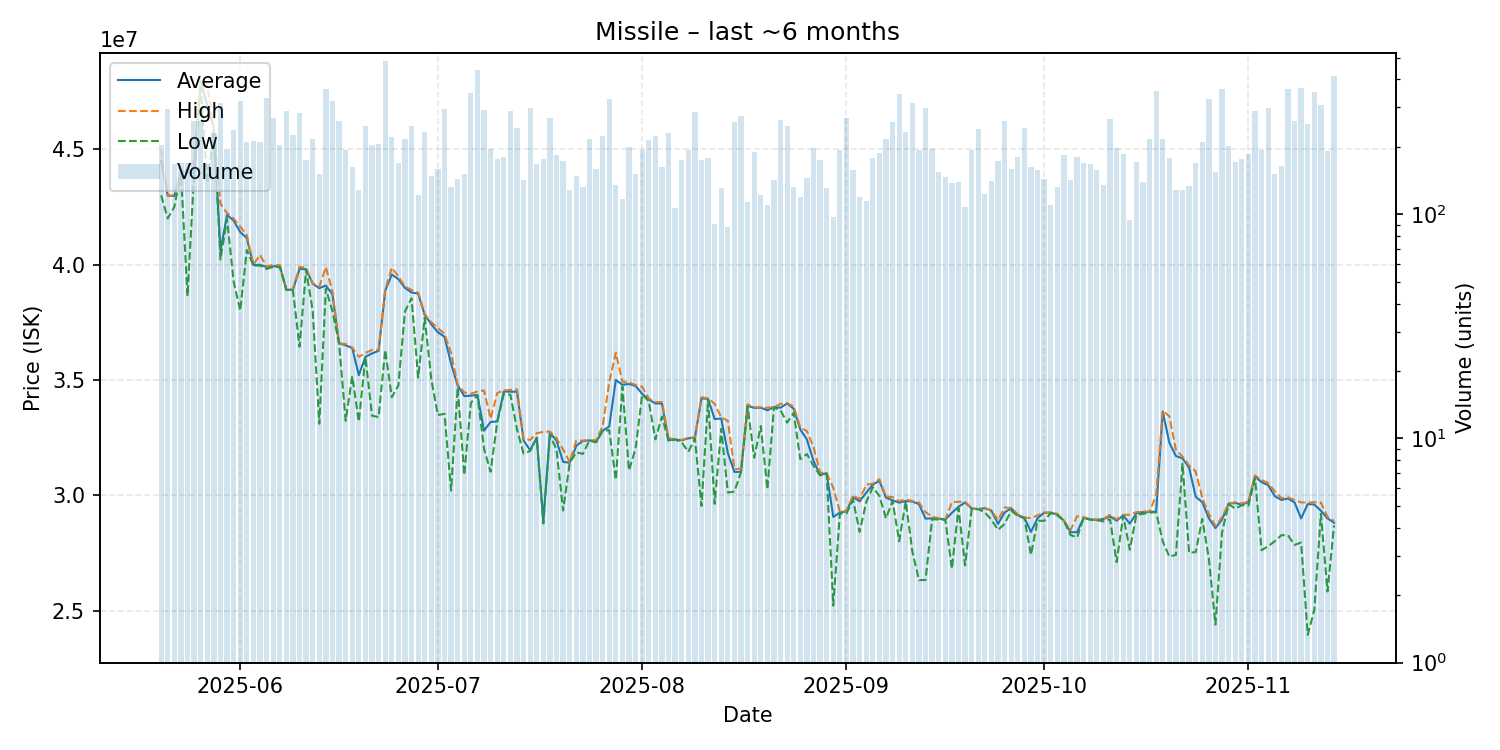

The table this chart was drawn from, first rows:
date, average, highest, lowest, order_count, volume
2025-05-20, 44480000, 44980000, 43000000, 112, 203
2025-05-21, 42990000, 43000000, 42000000, 157, 294
2025-05-22, 42970000, 42990000, 42500000, 102, 168
2025-05-23, 43990000, 43990000, 43980000, 106, 170
2025-05-24, 44000000, 44150000, 38635000, 95, 169
2025-05-25, 43960000, 44490000, 43920000, 142, 262
2025-05-26, 47950000, 47970000, 47810000, 122, 260
2025-05-27, 46900000, 47755000, 43535000, 110, 168
2025-05-28, 45940000, 45950000, 45890000, 118, 230
2025-05-29, 40590000, 42630000, 40220000, 147, 313
2025-05-30, 42150000, 42230000, 41975000, 149, 195
2025-05-31, 41910000, 41990000, 39270000, 152, 238
2025-06-01, 41410000, 41640000, 38005000, 191, 319
2025-06-02, 41150000, 41280000, 40630000, 120, 211
2025-06-03, 39980000, 39990000, 39950000, 119, 213
2025-06-04, 39990000, 40425000, 39960000, 97, 211
2025-06-05, 39900000, 39920000, 39810000, 133, 332
2025-06-06, 39920000, 39990000, 39900000, 116, 270
2025-06-07, 39960000, 39970000, 39890000, 124, 203
2025-06-08, 38910000, 38940000, 38900000, 137, 290
2025-06-09, 38910000, 38950000, 38880000, 123, 225
2025-06-10, 39810000, 39900000, 36440000, 116, 284
2025-06-11, 39800000, 39860000, 39770000, 70, 175
2025-06-12, 39170000, 39190000, 38000000, 105, 216
2025-06-13, 38980000, 39040000, 33100000, 84, 151
2025-06-14, 39090000, 39890000, 38960000, 144, 363
2025-06-15, 38710000, 38820000, 37970000, 152, 322
2025-06-16, 36590000, 36590000, 36580000, 167, 260
2025-06-17, 36500000, 36560000, 33230000, 99, 193
2025-06-18, 36380000, 36410000, 35160000, 76, 163
2025-06-19, 35210000, 36000000, 33190000, 75, 129
2025-06-20, 36000000, 36170000, 36000000, 137, 247
2025-06-21, 36150000, 36300000, 33450000, 137, 204
2025-06-22, 36260000, 36300000, 33390000, 128, 206
2025-06-23, 38870000, 38900000, 36300000, 150, 482
2025-06-24, 39570000, 39865000, 34250000, 137, 221
2025-06-25, 39370000, 39490000, 34760000, 109, 169
2025-06-26, 38990000, 39050000, 37970000, 113, 217
2025-06-27, 38790000, 38900000, 38540000, 127, 248
2025-06-28, 38745000, 38780000, 35100000, 89, 122
2025-06-29, 37820000, 37850000, 37690000, 130, 234
2025-06-30, 37410000, 37500000, 35020000, 104, 148
2025-07-01, 37070000, 37250000, 33480000, 115, 160
2025-07-02, 36870000, 37000000, 33530000, 116, 296
2025-07-03, 35710000, 36160000, 30200000, 102, 133
2025-07-04, 34760000, 34790000, 34670000, 80, 144
2025-07-05, 34300000, 34460000, 30880000, 102, 151
2025-07-06, 34320000, 34400000, 34000000, 161, 347
2025-07-07, 34350000, 34500000, 34350000, 106, 441
2025-07-08, 32800000, 34540000, 32010000, 107, 291
2025-07-09, 33180000, 33320000, 31020000, 82, 195
2025-07-10, 33200000, 34430000, 33170000, 100, 177
2025-07-11, 34500000, 34550000, 34390000, 89, 181
2025-07-12, 34490000, 34570000, 34360000, 116, 289
2025-07-13, 34490000, 34595000, 32860000, 107, 244
2025-07-14, 32380000, 32450000, 31810000, 76, 142
2025-07-15, 31950000, 32400000, 31920000, 82, 299
2025-07-16, 32500000, 32690000, 32490000, 75, 168
2025-07-17, 28880000, 32750000, 28780000, 96, 177
2025-07-18, 32710000, 32760000, 32610000, 112, 270
... 119 more rows
